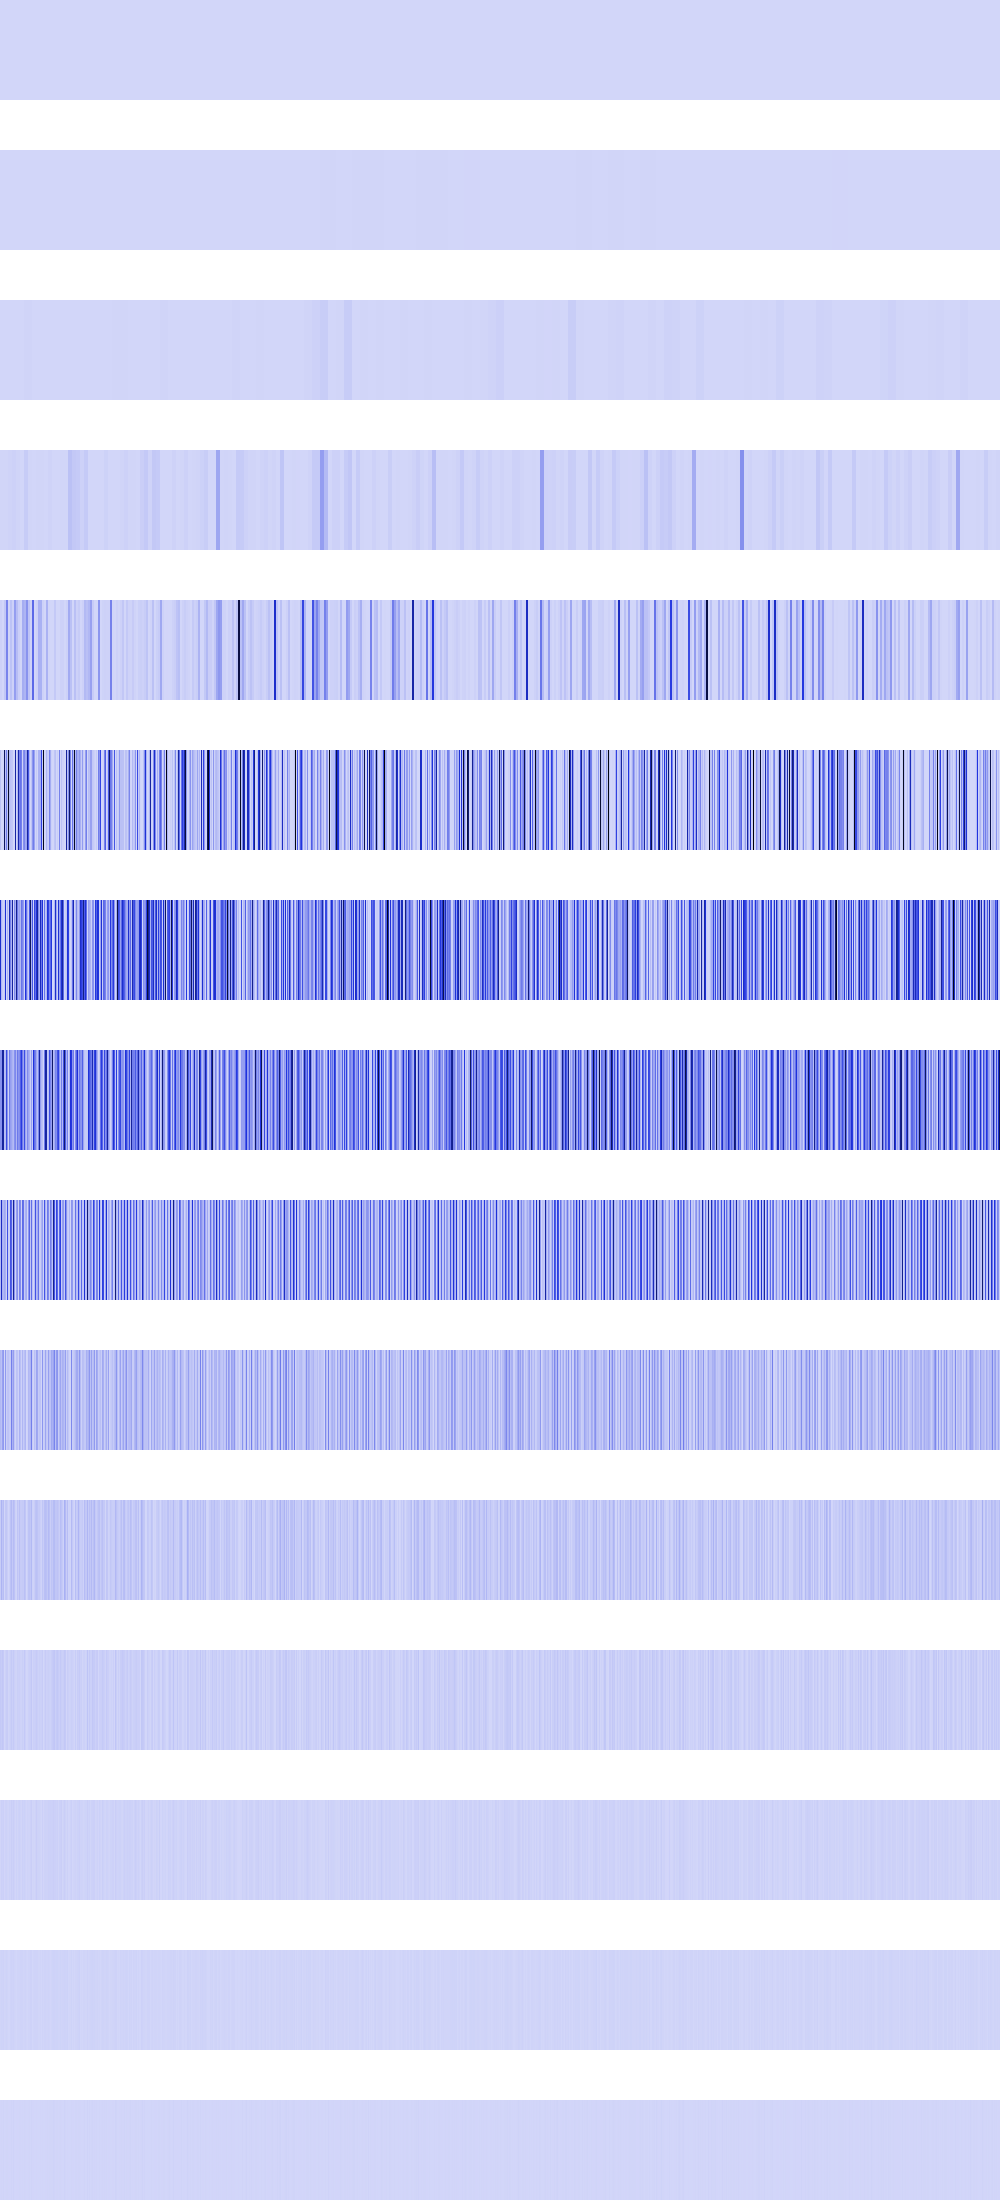

The file beside this chart, header and first rows:
242064, 242064, 242064, 242064, 242064, 242064, 242064, 242064, 242064, 242064, 242064, 242064, 242064, 242064, 242064, 242064, 242064, 242064, 242064, 242064, 242064, 242064, 242064, 242064
968256, 968256, 968256, 968256, 968256, 968256, 968256, 968256, 968256, 968256, 968256, 968256, 968256, 968256, 968256, 968256, 968256, 968256, 968256, 968256, 968256, 968256, 968256, 968256
0, 0, 0, 0, 0, 0, 0, 0, 0, 0, 0, 0, 0, 0, 0, 0, 968256, 968256, 968256, 968256, 968256, 968256, 968256, 968256
3873024, 3873024, 3873024, 3873024, 3154176, 3154176, 3154176, 3154176, 8667136, 8667136, 8667136, 8667136, 15492096, 15492096, 15492096, 15492096, 6471846, 6471846, 6471846, 6471846, 369664, 369664, 369664, 369664
15492096, 15492096, 36864, 36864, 44728704, 44728704, 241861744, 241861744, 5607424, 5607424, 56070144, 56070144, 15492096, 15492096, 163020912, 163020912, 71368704, 71368704, 20357964, 20357964, 3810304, 3810304, 121880720, 121880720
61968384, 0, 36864, 5607424, 814748992, 61968384, 260112384, 47775744, 955562304, 86117504, 61968384, 50466816, 46895104, 0, 921600, 635837184, 4460544, 81431856, 613454272, 247873536, 291996608, 251920384, 8294400, 201867264
528252928, 92045312, 35758080, 11214848, 35684352, 499097600, 294912, 103890944, 6889472, 595134720, 245866496, 100933632, 636846080, 0, 219488256, 114065408, 689640832, 274636224, 123969536, 152453120, 88842240, 287113216, 227450880, 171868160
201670656, 205750272, 656490496, 645840896, 71368704, 76234752, 404914176, 200572928, 13778944, 259145728, 163659776, 139051008, 102514688, 80543744, 199770112, 228130816, 95830016, 273498112, 194723840, 209813504, 341590016, 456785920, 264060928, 146604032
76185600, 551092224, 103055360, 89227264, 125960192, 104497152, 10551296, 393674752, 27557888, 14974976, 383287296, 336953344, 53772288, 669384704, 194150400, 3276800, 158105600, 203063296, 6455296, 242679808, 213417984, 7602176, 310935552, 293208064
85262336, 61997056, 155779072, 178454528, 262144, 175439872, 21626880, 49152000, 55115776, 29949952, 36765696, 254476288, 107544576, 164364288, 44367872, 6553600, 56164352, 53805056, 12910592, 107872256, 66125824, 15204352, 93388800, 32768000
27918336, 98828288, 51511296, 71696384, 524288, 40501248, 43253760, 22806528, 1179648, 17956864, 56754176, 81133568, 38928384, 77070336, 55181312, 13107200, 3276800, 48889856, 25821184, 64749568, 31588352, 30408704, 35782656, 31981568
39059456, 29884416, 44302336, 34340864, 1048576, 13893632, 27787264, 28835840, 2359296, 10747904, 21233664, 36438016, 19136512, 36700160, 18087936, 9437184, 6553600, 22282240, 18087936, 20447232, 12845056, 10485760, 21233664, 13631488
2621440, 17825792, 13107200, 18350080, 2097152, 11010048, 13631488, 7340032, 4718592, 13107200, 8912896, 22544384, 13107200, 23068672, 11010048, 2097152, 13107200, 2621440, 11010048, 15728640, 8912896, 4194304, 17301504, 10485760
5242880, 10485760, 9437184, 11534336, 4194304, 5242880, 10485760, 6291456, 1048576, 1048576, 9437184, 11534336, 9437184, 12582912, 5242880, 4194304, 1048576, 5242880, 5242880, 6291456, 9437184, 8388608, 9437184, 4194304
2097152, 4194304, 2097152, 6291456, 0, 2097152, 4194304, 4194304, 2097152, 2097152, 2097152, 6291456, 2097152, 8388608, 2097152, 0, 2097152, 2097152, 2097152, 4194304, 2097152, 0, 2097152, 0
